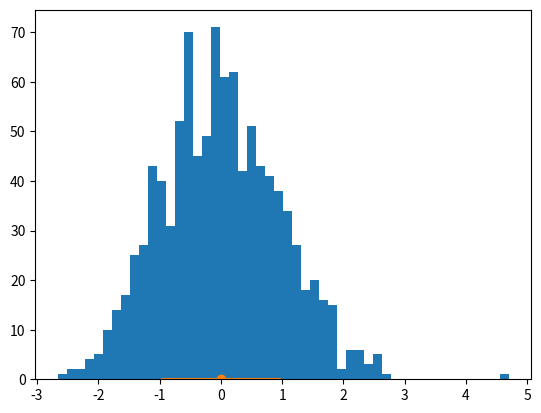

Source code (Python):
import matplotlib.pyplot as plt
import numpy as np

# Data to plot
values = np.random.normal(0, 1, 1000)

# Calculate the mean and standard deviation
mean = np.mean(values)
std = np.std(values)

# Create the histogram plot
plt.hist(values, bins=50)

# Add error bars representing the standard deviation
plt.errorbar(mean, 0, xerr=std, fmt='o')

# Show the plot
plt.show()
